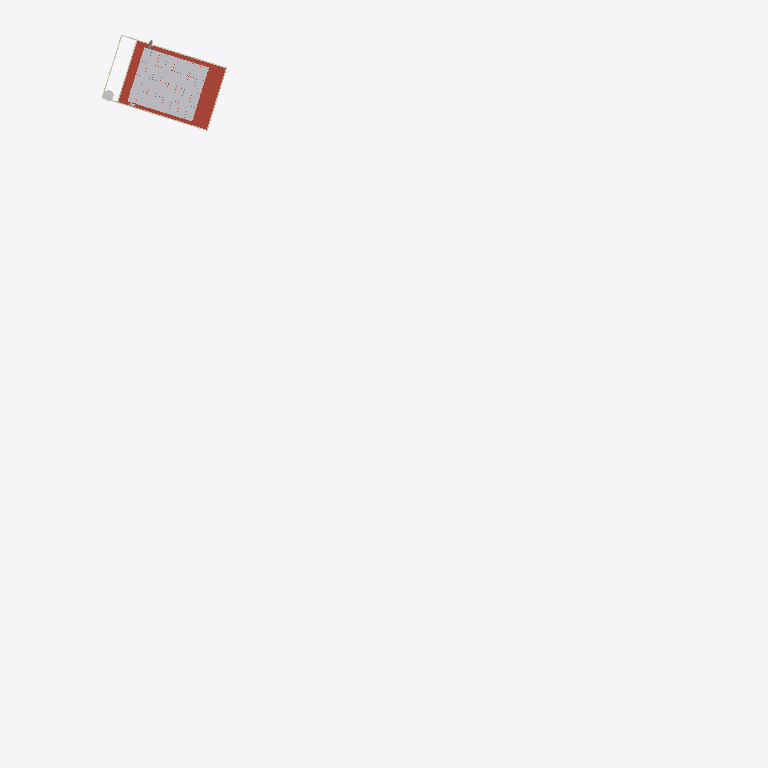
Plan cut of the same IFC building model at storey 'COBERTA' (level 7.00 m, cut at 8.40 m), seen from above with north up, elements coloured by IFC class: 33 other elements (light grey), 5 walls (beige), 1 roof (red-brown). Cut surfaces are drawn darker.
Extent 76.6 m × 96.4 m × 11.1 m (x, y, z). Storeys (3): NÍVEL 1 at 0.00 m; NÍVEL 2 at 3.00 m; COBERTA at 7.00 m. Elements (372): 342 IfcBuildingElementProxy, 15 IfcWall, 9 IfcCableCarrierFitting, 3 IfcRoof, 3 IfcSlab.

HEADER;
FILE_DESCRIPTION(('ViewDefinition [ReferenceView_V1.2]','RevitIdentifiers [VersionGUID: 56e8c9cb-9a45-45b5-9afa-4d05d5c20763, NumberOfSaves: 5]','CoordinateReference [CoordinateBase: Shared Coordinates, ProjectSite: Internal]'),'2;1');
FILE_NAME('NÃO PREENCHER','2023-01-09T10:21:27-03:00',(''),(''),'ODA SDAI 22.12','23.0.11.19 - Exporter 23.2.3.0 - Alternate UI 23.2.3.0','');
FILE_SCHEMA(('IFC4'));
ENDSEC;
DATA;
#89=IFCPROJECT('2LbfF_6GjB9x7w_KsBBymC',#18,'NÃO PREENCHER',$,$,'NÃO PREENCHER','NÃO PREENCHER',(#84),#81);
#110=IFCSITE('2LbfF_6GjB9x7w_KsBBymE',#18,'Default',$,$,#109,$,$,.ELEMENT.,$,$,$,$,$);
#94=IFCBUILDING('2LbfF_6GjB9x7w_KsBBymD',#18,'NÃO PREENCHER',$,$,#92,$,'NÃO PREENCHER',.ELEMENT.,$,$,$);
#97=IFCBUILDINGSTOREY('3Zu5Bv0LOHrPC10026FoQQ',#18,'NÍVEL 1',$,'Nível:8mm Head',#96,$,'NÍVEL 1',.ELEMENT.,0.0);
#101=IFCBUILDINGSTOREY('15Z0v90RiHrPC20026FoKR',#18,'NÍVEL 2',$,'Nível:8mm Head',#100,$,'NÍVEL 2',.ELEMENT.,2.9999999999999996);
#105=IFCBUILDINGSTOREY('1YEHgR0dj8OgkPiTfpwvAN',#18,'COBERTA',$,'Nível:IES-NÍVEL',#104,$,'COBERTA',.ELEMENT.,7.000000000000225);
#13181=IFCROOF('3_lA2DZ_L8PgG5JmWxZ6Kl',#18,'Telhado básico:Telhado 1:[number]',$,'Telhado básico:Telhado 1',#13179,$,'[number]',.NOTDEFINED.);
#14948=IFCBUILDINGELEMENTPROXY('3_lA2DZ_L8PgG5JmWxSx1B',#18,'MODULO_UNIVERSAL:NOME DO MÓDULO:[number]',$,'MODULO_UNIVERSAL:NOME DO MÓDULO',#14947,#14942,'[number]',.NOTDEFINED.);
#14982=IFCBUILDINGELEMENTPROXY('3_lA2DZ_L8PgG5JmWxSx1D',#18,'MODULO_UNIVERSAL:NOME DO MÓDULO:[number]',$,'MODULO_UNIVERSAL:NOME DO MÓDULO',#14981,#14976,'[number]',.NOTDEFINED.);
#15955=IFCBUILDINGELEMENTPROXY('3_lA2DZ_L8PgG5JmWxSut0',#18,'MODULO_UNIVERSAL:NOME DO MÓDULO:[number]',$,'MODULO_UNIVERSAL:NOME DO MÓDULO',#15954,#15949,'[number]',.NOTDEFINED.);
#16261=IFCBUILDINGELEMENTPROXY('3_lA2DZ_L8PgG5JmWxSurG',#18,'MODULO_UNIVERSAL:NOME DO MÓDULO:[number]',$,'MODULO_UNIVERSAL:NOME DO MÓDULO',#16260,#16255,'[number]',.NOTDEFINED.);
#16467=IFCBUILDINGELEMENTPROXY('3_lA2DZ_L8PgG5JmWxSuzq',#18,'MODULO_UNIVERSAL:NOME DO MÓDULO:[number]',$,'MODULO_UNIVERSAL:NOME DO MÓDULO',#16466,#16461,'[number]',.NOTDEFINED.);
#14389=IFCBUILDINGELEMENTPROXY('3_lA2DZ_L8PgG5JmWxSxM1',#18,'MODULO_UNIVERSAL:NOME DO MÓDULO:[number]',$,'MODULO_UNIVERSAL:NOME DO MÓDULO',#14388,#14383,'[number]',.NOTDEFINED.);
#14423=IFCBUILDINGELEMENTPROXY('3_lA2DZ_L8PgG5JmWxSxM3',#18,'MODULO_UNIVERSAL:NOME DO MÓDULO:[number]',$,'MODULO_UNIVERSAL:NOME DO MÓDULO',#14422,#14417,'[number]',.NOTDEFINED.);
#15254=IFCBUILDINGELEMENTPROXY('3_lA2DZ_L8PgG5JmWxSxFJ',#18,'MODULO_UNIVERSAL:NOME DO MÓDULO:[number]',$,'MODULO_UNIVERSAL:NOME DO MÓDULO',#15253,#15248,'[number]',.NOTDEFINED.);
#15443=IFCBUILDINGELEMENTPROXY('3_lA2DZ_L8PgG5JmWxSxCe',#18,'MODULO_UNIVERSAL:NOME DO MÓDULO:[number]',$,'MODULO_UNIVERSAL:NOME DO MÓDULO',#15442,#15437,'[number]',.NOTDEFINED.);
#15477=IFCBUILDINGELEMENTPROXY('3_lA2DZ_L8PgG5JmWxSxCg',#18,'MODULO_UNIVERSAL:NOME DO MÓDULO:[number]',$,'MODULO_UNIVERSAL:NOME DO MÓDULO',#15476,#15471,'[number]',.NOTDEFINED.);
#15732=IFCBUILDINGELEMENTPROXY('3_lA2DZ_L8PgG5JmWxSxAj',#18,'MODULO_UNIVERSAL:NOME DO MÓDULO:[number]',$,'MODULO_UNIVERSAL:NOME DO MÓDULO',#15731,#15726,'[number]',.NOTDEFINED.);
#15749=IFCBUILDINGELEMENTPROXY('3_lA2DZ_L8PgG5JmWxSxAi',#18,'MODULO_UNIVERSAL:NOME DO MÓDULO:[number]',$,'MODULO_UNIVERSAL:NOME DO MÓDULO',#15748,#15743,'[number]',.NOTDEFINED.);
#15766=IFCBUILDINGELEMENTPROXY('3_lA2DZ_L8PgG5JmWxSxAl',#18,'MODULO_UNIVERSAL:NOME DO MÓDULO:[number]',$,'MODULO_UNIVERSAL:NOME DO MÓDULO',#15765,#15760,'[number]',.NOTDEFINED.);
#15972=IFCBUILDINGELEMENTPROXY('3_lA2DZ_L8PgG5JmWxSut3',#18,'MODULO_UNIVERSAL:NOME DO MÓDULO:[number]',$,'MODULO_UNIVERSAL:NOME DO MÓDULO',#15971,#15966,'[number]',.NOTDEFINED.);
#15989=IFCBUILDINGELEMENTPROXY('3_lA2DZ_L8PgG5JmWxSut2',#18,'MODULO_UNIVERSAL:NOME DO MÓDULO:[number]',$,'MODULO_UNIVERSAL:NOME DO MÓDULO',#15988,#15983,'[number]',.NOTDEFINED.);
#16227=IFCBUILDINGELEMENTPROXY('3_lA2DZ_L8PgG5JmWxSurE',#18,'MODULO_UNIVERSAL:NOME DO MÓDULO:[number]',$,'MODULO_UNIVERSAL:NOME DO MÓDULO',#16226,#16221,'[number]',.NOTDEFINED.);
#16501=IFCBUILDINGELEMENTPROXY('3_lA2DZ_L8PgG5JmWxSuzs',#18,'MODULO_UNIVERSAL:NOME DO MÓDULO:[number]',$,'MODULO_UNIVERSAL:NOME DO MÓDULO',#16500,#16495,'[number]',.NOTDEFINED.);
#14368=IFCBUILDINGELEMENTPROXY('3_lA2DZ_L8PgG5JmWxSxM_',#18,'MODULO_UNIVERSAL:NOME DO MÓDULO:[number]',$,'MODULO_UNIVERSAL:NOME DO MÓDULO',#14367,#14362,'[number]',.NOTDEFINED.);
#15220=IFCBUILDINGELEMENTPROXY('3_lA2DZ_L8PgG5JmWxSxFH',#18,'MODULO_UNIVERSAL:NOME DO MÓDULO:[number]',$,'MODULO_UNIVERSAL:NOME DO MÓDULO',#15219,#15214,'[number]',.NOTDEFINED.);
#15237=IFCBUILDINGELEMENTPROXY('3_lA2DZ_L8PgG5JmWxSxFG',#18,'MODULO_UNIVERSAL:NOME DO MÓDULO:[number]',$,'MODULO_UNIVERSAL:NOME DO MÓDULO',#15236,#15231,'[number]',.NOTDEFINED.);
#15460=IFCBUILDINGELEMENTPROXY('3_lA2DZ_L8PgG5JmWxSxCh',#18,'MODULO_UNIVERSAL:NOME DO MÓDULO:[number]',$,'MODULO_UNIVERSAL:NOME DO MÓDULO',#15459,#15454,'[number]',.NOTDEFINED.);
#16006=IFCBUILDINGELEMENTPROXY('3_lA2DZ_L8PgG5JmWxSut5',#18,'MODULO_UNIVERSAL:NOME DO MÓDULO:[number]',$,'MODULO_UNIVERSAL:NOME DO MÓDULO',#16005,#16000,'[number]',.NOTDEFINED.);
#14406=IFCBUILDINGELEMENTPROXY('3_lA2DZ_L8PgG5JmWxSxM0',#18,'MODULO_UNIVERSAL:NOME DO MÓDULO:[number]',$,'MODULO_UNIVERSAL:NOME DO MÓDULO',#14405,#14400,'[number]',.NOTDEFINED.);
#14931=IFCBUILDINGELEMENTPROXY('3_lA2DZ_L8PgG5JmWxSx18',#18,'MODULO_UNIVERSAL:NOME DO MÓDULO:[number]',$,'MODULO_UNIVERSAL:NOME DO MÓDULO',#14930,#14925,'[number]',.NOTDEFINED.);
#14965=IFCBUILDINGELEMENTPROXY('3_lA2DZ_L8PgG5JmWxSx1A',#18,'MODULO_UNIVERSAL:NOME DO MÓDULO:[number]',$,'MODULO_UNIVERSAL:NOME DO MÓDULO',#14964,#14959,'[number]',.NOTDEFINED.);
#15203=IFCBUILDINGELEMENTPROXY('3_lA2DZ_L8PgG5JmWxSxFE',#18,'MODULO_UNIVERSAL:NOME DO MÓDULO:[number]',$,'MODULO_UNIVERSAL:NOME DO MÓDULO',#15202,#15197,'[number]',.NOTDEFINED.);
#15494=IFCBUILDINGELEMENTPROXY('3_lA2DZ_L8PgG5JmWxSxCj',#18,'MODULO_UNIVERSAL:NOME DO MÓDULO:[number]',$,'MODULO_UNIVERSAL:NOME DO MÓDULO',#15493,#15488,'[number]',.NOTDEFINED.);
#15715=IFCBUILDINGELEMENTPROXY('3_lA2DZ_L8PgG5JmWxSxAg',#18,'MODULO_UNIVERSAL:NOME DO MÓDULO:[number]',$,'MODULO_UNIVERSAL:NOME DO MÓDULO',#15714,#15709,'[number]',.NOTDEFINED.);
#16244=IFCBUILDINGELEMENTPROXY('3_lA2DZ_L8PgG5JmWxSurH',#18,'MODULO_UNIVERSAL:NOME DO MÓDULO:[number]',$,'MODULO_UNIVERSAL:NOME DO MÓDULO',#16243,#16238,'[number]',.NOTDEFINED.);
#16278=IFCBUILDINGELEMENTPROXY('3_lA2DZ_L8PgG5JmWxSurJ',#18,'MODULO_UNIVERSAL:NOME DO MÓDULO:[number]',$,'MODULO_UNIVERSAL:NOME DO MÓDULO',#16277,#16272,'[number]',.NOTDEFINED.);
#2453=IFCWALL('03ml5jWvL1qAk0LnfTsrw8',#18,'Parede básica:IES-PAREDE DE VIABILIDADE:[number]',$,'Parede básica:IES-PAREDE DE VIABILIDADE',#2430,#2452,'[number]',.NOTDEFINED.);
#16484=IFCBUILDINGELEMENTPROXY('3_lA2DZ_L8PgG5JmWxSuzt',#18,'MODULO_UNIVERSAL:NOME DO MÓDULO:[number]',$,'MODULO_UNIVERSAL:NOME DO MÓDULO',#16483,#16478,'[number]',.NOTDEFINED.);
#2780=IFCWALL('03ml5jWvL1qAk0LnfTsrff',#18,'Parede básica:IES-PAREDE DE VIABILIDADE:[number]',$,'Parede básica:IES-PAREDE DE VIABILIDADE',#2753,#2779,'[number]',.NOTDEFINED.);
#16518=IFCBUILDINGELEMENTPROXY('3_lA2DZ_L8PgG5JmWxSuzv',#18,'MODULO_UNIVERSAL:NOME DO MÓDULO:[number]',$,'MODULO_UNIVERSAL:NOME DO MÓDULO',#16517,#16512,'[number]',.NOTDEFINED.);
#13146=IFCBUILDINGELEMENTPROXY('03ml5jWvL1qAk0LnfTsrc5',#18,'RESERVATORIO DE AGUA:RESERVATORIO DE AGUA:[number]',$,'RESERVATORIO DE AGUA:RESERVATORIO DE AGUA',#13145,#13142,'[number]',.NOTDEFINED.);
#2475=IFCWALL('03ml5jWvL1qAk0LnfTsrwH',#18,'Parede básica:IES-PAREDE DE VIABILIDADE:[number]',$,'Parede básica:IES-PAREDE DE VIABILIDADE',#2463,#2474,'[number]',.NOTDEFINED.);
#2626=IFCWALL('03ml5jWvL1qAk0LnfTsrum',#18,'Parede básica:IES-PAREDE DE VIABILIDADE:[number]',$,'Parede básica:IES-PAREDE DE VIABILIDADE',#2614,#2625,'[number]',.NOTDEFINED.);
#2314=IFCWALL('03ml5jWvL1qAk0LnfTsrwh',#18,'Parede básica:IES-PAREDE DE VIABILIDADE:[number]',$,'Parede básica:IES-PAREDE DE VIABILIDADE',#2299,#2313,'[number]',.NOTDEFINED.);
ENDSEC;